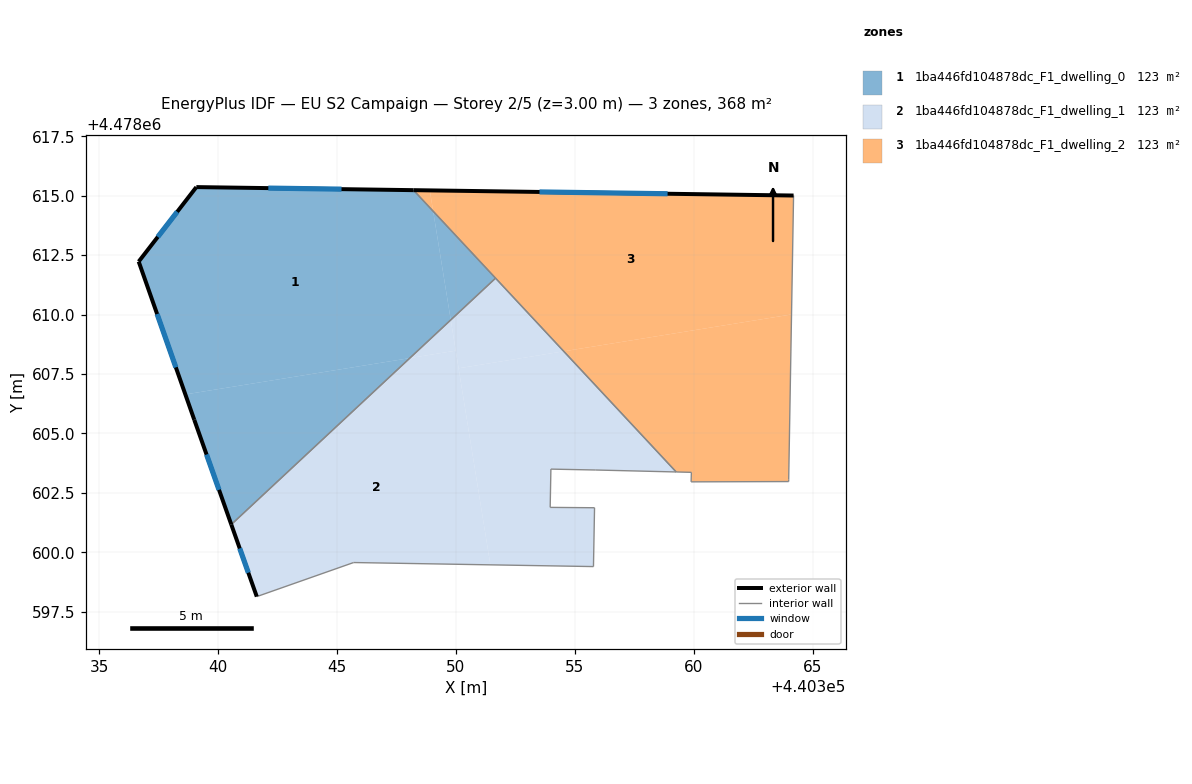
=== STOREY PLAN SPEC (per zone: floor XY polygon, exterior-wall plan segments, windows/doors) ===
zone 1: 1ba446fd104878dc_F1_dwelling_0  (122.7 m²)
  floor: (440348.06, 4478608.17) (440349.78, 4478609.78) (440349.04, 4478614.35) (440348.21, 4478615.23) (440339.08, 4478615.36) (440336.65, 4478612.23) (440338.62, 4478606.64)
  floor: (440351.66, 4478611.53) (440349.04, 4478614.35) (440349.78, 4478609.78)
  floor: (440348.06, 4478608.17) (440338.62, 4478606.64) (440338.99, 4478605.57) (440340.55, 4478601.17)
  exterior wall: (440340.55, 4478601.17) – (440338.99, 4478605.57)  [4.7 m]
    window: (440340.03, 4478602.63) – (440339.51, 4478604.11)  [1.6 m²]
  exterior wall: (440338.99, 4478605.57) – (440336.65, 4478612.23)  [7.1 m]
    window: (440338.22, 4478607.78) – (440337.43, 4478610.02)  [2.4 m²]
  exterior wall: (440336.65, 4478612.23) – (440339.08, 4478615.36)  [4.0 m]
    window: (440337.46, 4478613.27) – (440338.28, 4478614.32)  [1.4 m²]
  exterior wall: (440339.08, 4478615.36) – (440348.21, 4478615.23)  [9.1 m]
    window: (440342.11, 4478615.32) – (440345.19, 4478615.28)  [3.1 m²]
  interior walls: 2
zone 2: 1ba446fd104878dc_F1_dwelling_1  (122.7 m²)
  floor: (440351.45, 4478599.47) (440349.99, 4478608.48) (440348.06, 4478608.17) (440340.55, 4478601.17) (440341.62, 4478598.14) (440345.59, 4478599.53) (440345.69, 4478599.57)
  floor: (440355.78, 4478599.40) (440355.83, 4478601.88) (440353.96, 4478601.89) (440353.99, 4478603.50) (440355.86, 4478603.46) (440359.26, 4478603.38) (440354.53, 4478608.46) (440350.11, 4478607.74) (440351.45, 4478599.47)
  floor: (440354.53, 4478608.46) (440351.66, 4478611.53) (440349.78, 4478609.78) (440350.11, 4478607.74)
  floor: (440349.99, 4478608.48) (440349.78, 4478609.78) (440348.06, 4478608.17)
  exterior wall: (440341.62, 4478598.14) – (440340.55, 4478601.17)  [3.2 m]
    window: (440341.27, 4478599.14) – (440340.90, 4478600.16)  [1.1 m²]
  interior walls: 9
zone 3: 1ba446fd104878dc_F1_dwelling_2  (122.7 m²)
  floor: (440364.11, 4478610.01) (440364.20, 4478615.01) (440348.90, 4478615.22) (440349.04, 4478614.35) (440354.53, 4478608.46)
  floor: (440349.04, 4478614.35) (440348.90, 4478615.22) (440348.21, 4478615.23)
  floor: (440363.99, 4478602.98) (440364.00, 4478603.07) (440364.11, 4478610.01) (440354.53, 4478608.46) (440359.26, 4478603.38) (440359.90, 4478603.36) (440359.89, 4478602.96)
  exterior wall: (440348.21, 4478615.23) – (440364.20, 4478615.01)  [16.0 m]
    window: (440353.51, 4478615.16) – (440358.90, 4478615.08)  [5.4 m²]
  interior walls: 7

=== DERIVED (storey summary) ===
Building: EU S2 Campaign
Storey: 2 of 5  (floor level z = 3.00 m)
Storey gross floor area: 368.2 m²
Zones on this storey: 3
  - 1ba446fd104878dc_F1_dwelling_0: floor 122.7 m²; exterior wall 24.8 m (74.5 m²); 4 window(s) 8.5 m²; WWR 11.4%
  - 1ba446fd104878dc_F1_dwelling_1: floor 122.7 m²; exterior wall 3.2 m (9.6 m²); 1 window(s) 1.1 m²; WWR 11.4%
  - 1ba446fd104878dc_F1_dwelling_2: floor 122.7 m²; exterior wall 16.0 m (48.0 m²); 1 window(s) 5.4 m²; WWR 11.4%
Zone adjacency (shared interzone walls):
  - 1ba446fd104878dc_F1_dwelling_0 ↔ 1ba446fd104878dc_F1_dwelling_1
  - 1ba446fd104878dc_F1_dwelling_0 ↔ 1ba446fd104878dc_F1_dwelling_2
  - 1ba446fd104878dc_F1_dwelling_1 ↔ 1ba446fd104878dc_F1_dwelling_2